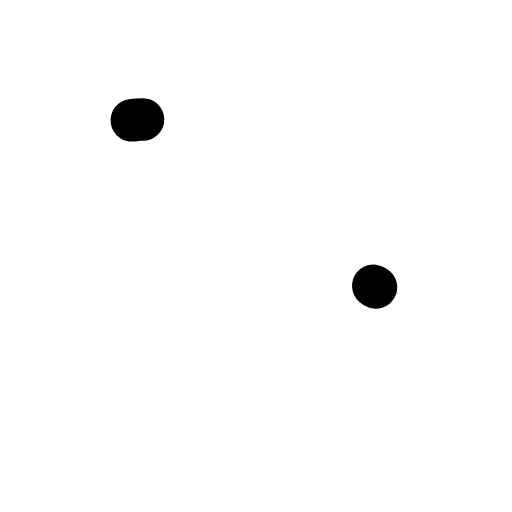
t = 0.00 s
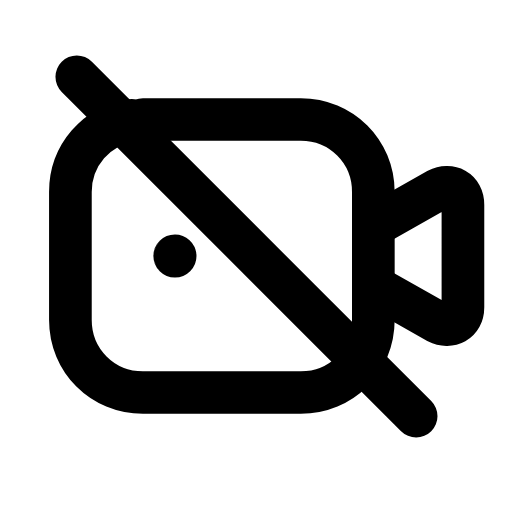
t = 0.26 s
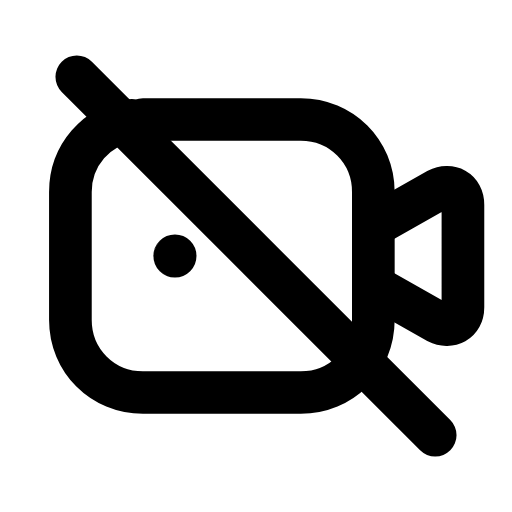
t = 0.50 s
t = 0.73 s: frame unchanged from t = 0.50 s, image omitted
t = 1.00 s: frame unchanged from t = 0.50 s, image omitted
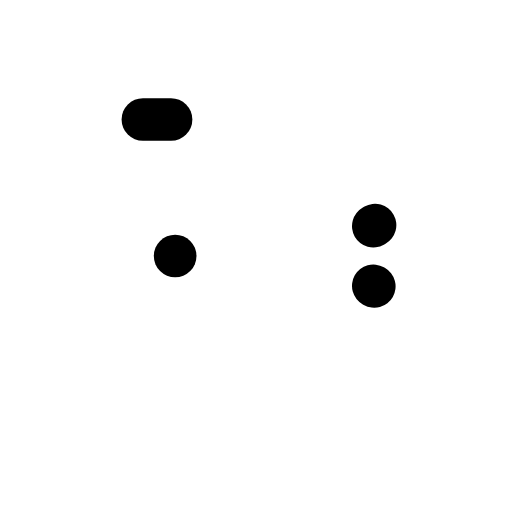
t = 1.26 s

The animated SVG that drew these frames (rendered in a browser with its animation timeline set to each time). Animation: 4 SMIL elements (animate=4); one cycle of 1.50 s, repeats indefinitely.

<svg xmlns="http://www.w3.org/2000/svg" width="24" height="24" viewBox="0 0 24 24" fill="none"><path stroke="currentColor" stroke-width="2" stroke-linecap="round" stroke-linejoin="round" fill="none" d="M6.7 5.6L14.1 5.6C16 5.6 17.5 7.1 17.5 9L17.5 15C17.5 16.9 16 18.4 14.1 18.4L6.7 18.4C4.8 18.4 3.3 16.9 3.3 15L3.3 9C3.3 7.1 4.8 5.6 6.7 5.6Z" pathLength="1" stroke-dasharray="1"><animate attributeName="stroke-dashoffset" values="1;1;0;0;0;0;1;1;1" keyTimes="0;0;0.189;0.45;0.6;0.774;0.9;0.9;1" dur="1.5s" repeatCount="indefinite" calcMode="spline" keySplines="0.16 1 0.3 1;0.16 1 0.3 1;0.16 1 0.3 1;0.16 1 0.3 1;0.16 1 0.3 1;0.16 1 0.3 1;0.16 1 0.3 1;0.16 1 0.3 1"/></path><path stroke="currentColor" stroke-width="2" stroke-linecap="round" stroke-linejoin="round" fill="none" d="M17.5 10.6L20.5 8.9C21.1 8.6 21.7 8.9 21.7 9.6L21.7 14.4C21.7 15.1 21.1 15.4 20.5 15.1L17.5 13.4" pathLength="1" stroke-dasharray="1"><animate attributeName="stroke-dashoffset" values="1;1;0;0;0;0;1;1;1" keyTimes="0;0.0315;0.2205;0.45;0.6;0.753;0.879;0.9;1" dur="1.5s" repeatCount="indefinite" calcMode="spline" keySplines="0.16 1 0.3 1;0.16 1 0.3 1;0.16 1 0.3 1;0.16 1 0.3 1;0.16 1 0.3 1;0.16 1 0.3 1;0.16 1 0.3 1;0.16 1 0.3 1"/></path><circle stroke="currentColor" stroke-width="2" stroke-linecap="round" stroke-linejoin="round" fill="none" cx="8.2" cy="12" r="0.01" pathLength="1" stroke-dasharray="1"><animate attributeName="stroke-dashoffset" values="1;1;0;0;0;0;1;1;1" keyTimes="0;0.063;0.252;0.45;0.6;0.732;0.858;0.9;1" dur="1.5s" repeatCount="indefinite" calcMode="spline" keySplines="0.16 1 0.3 1;0.16 1 0.3 1;0.16 1 0.3 1;0.16 1 0.3 1;0.16 1 0.3 1;0.16 1 0.3 1;0.16 1 0.3 1;0.16 1 0.3 1"/></circle><line stroke="currentColor" stroke-width="2" stroke-linecap="round" stroke-linejoin="round" fill="none" x1="3.6" y1="3.6" x2="20.4" y2="20.4" pathLength="1" stroke-dasharray="1"><animate attributeName="stroke-dashoffset" values="1;1;0;0;0;0;1;1;1" keyTimes="0;0.0945;0.2835;0.45;0.6;0.711;0.837;0.9;1" dur="1.5s" repeatCount="indefinite" calcMode="spline" keySplines="0.16 1 0.3 1;0.16 1 0.3 1;0.16 1 0.3 1;0.16 1 0.3 1;0.16 1 0.3 1;0.16 1 0.3 1;0.16 1 0.3 1;0.16 1 0.3 1"/></line></svg>
